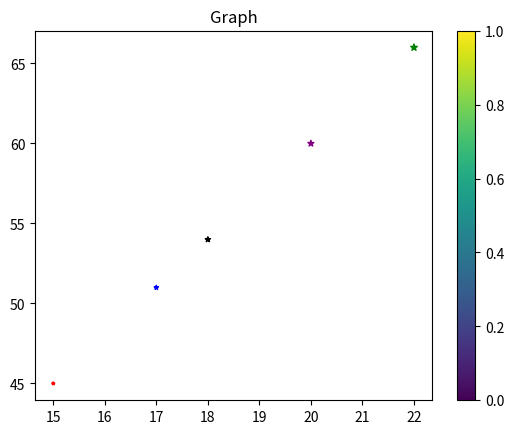

Recreate this plot in Python.

import matplotlib.pyplot as plt
import numpy as np

x=([15,17,18,20,22])
y=([45,51,54,60,66])

colors=(['red','blue','black','purple','green'])

sizes=([5,10,15,20,25])

plt.scatter(x,y ,c=colors,marker="*",s=sizes,cmap="hot")

plt.title("Graph")
plt.colorbar()
plt.show()
